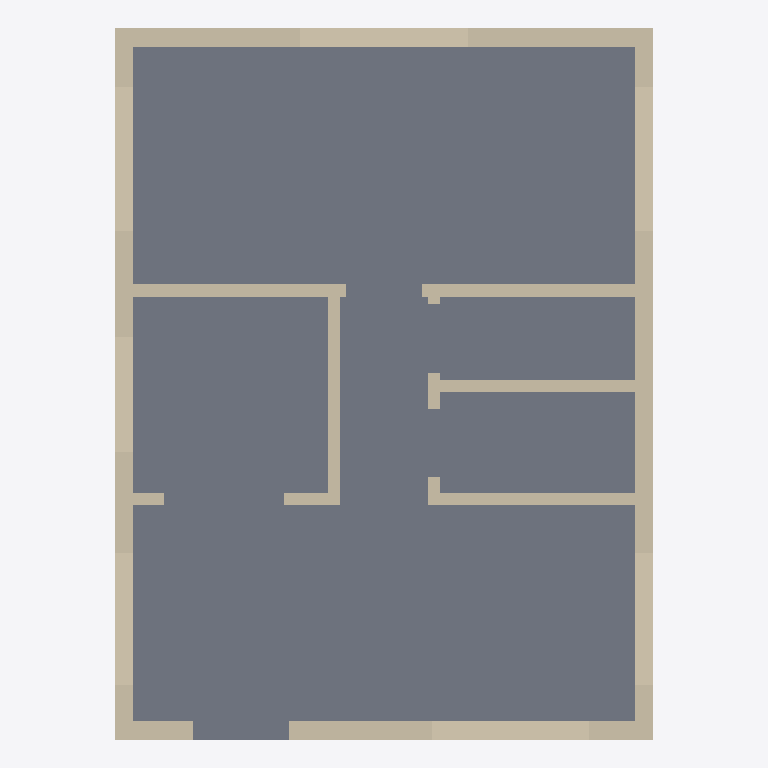
Plan cut of the same IFC building model at storey 'Ground floor' (level 0.00 m, cut at 1.40 m), seen from above with north up, elements coloured by IFC class: 19 walls (beige), 1 slab (grey). Cut surfaces are drawn darker.
Extent 6.7 m × 8.9 m × 3.3 m (x, y, z). Storeys (1): Ground floor at 0.00 m. Elements (21): 19 IfcWall, 2 IfcSlab.

HEADER;
FILE_DESCRIPTION(('ViewDefinition [DesignTransferView]','PRELIMINARY - ENGINEER TO REVIEW'),'2;1');
FILE_NAME('FloorForge.ifc','2026-09-06T00:00:00',('FloorForge'),('FloorForge'),'FloorForge 0.2','FloorForge','');
FILE_SCHEMA(('IFC4'));
ENDSEC;
DATA;
#12=IFCPROJECT('2a2_X_ZHvSyuOfiZys31j4',$,'The Verandah House','PRELIMINARY - ENGINEER TO REVIEW - NOT FOR CONSTRUCTION',$,$,$,(#6),#11);
#13=IFCSITE('0IND1MtDfK1AbQ2nKV0Yfj',$,'Unsurveyed plot',$,$,#3,$,$,.ELEMENT.,$,$,$,$,$);
#14=IFCBUILDING('3d_qio$hPPbRLetmFAJFuc',$,'Preliminary house',$,$,#3,$,$,.ELEMENT.,$,$,$);
#20=IFCBUILDINGSTOREY('0HSym5oLvSJeN0iAUrC7hc',$,'Ground floor',$,$,#19,$,$,.ELEMENT.,0.0);
#658=IFCSLAB('1v9wu8f99G2AwTaXePbR7m',$,'Floor slab / thickness assumption',$,$,#19,#657,'SL-0',.FLOOR.);
#124=IFCWALL('1fz8kV1F5UFP48E8Tc36oe',$,'F0-W007','Nominal wall; structural role unverified',$,#19,#123,'F0-W007',.NOTDEFINED.);
#170=IFCWALL('2tN8NEHAvLD9PsgSlbIGG9',$,'F0-W010','Nominal wall; structural role unverified',$,#19,#169,'F0-W010',.NOTDEFINED.);
#95=IFCWALL('3LMoYkeEzIL8GVdf85a_8L',$,'F0-W005','Nominal wall; structural role unverified',$,#19,#94,'F0-W005',.NOTDEFINED.);
#35=IFCWALL('0IVxmT9WHJCvmO4yTMhDq6',$,'F0-W001','Nominal wall; structural role unverified',$,#19,#34,'F0-W001',.NOTDEFINED.);
#306=IFCWALL('2cM74skKLVFAYu59P2N9UQ',$,'F0-W019','Nominal wall; structural role unverified',$,#19,#305,'F0-W019',.NOTDEFINED.);
#65=IFCWALL('3QVSBFFy9Us8E4XRB73Gwu',$,'F0-W003','Nominal wall; structural role unverified',$,#19,#64,'F0-W003',.NOTDEFINED.);
#262=IFCWALL('2ijZhWXNvGvx$EwOMaQUYr',$,'F0-W016','Nominal wall; structural role unverified',$,#19,#261,'F0-W016',.NOTDEFINED.);
#50=IFCWALL('0TSQyhba1V0PFSkMjjDO_o',$,'F0-W002','Nominal wall; structural role unverified',$,#19,#49,'F0-W002',.NOTDEFINED.);
#247=IFCWALL('3ND9WpBWbJZBBeOfT_Whcx',$,'F0-W015','Nominal wall; structural role unverified',$,#19,#246,'F0-W015',.NOTDEFINED.);
#201=IFCWALL('16H1kuuQ9ScADYvslbUNxH',$,'F0-W012','Nominal wall; structural role unverified',$,#19,#200,'F0-W012',.NOTDEFINED.);
#110=IFCWALL('3iOL1wIJDQswl$iiP3TE9s',$,'F0-W006','Nominal wall; structural role unverified',$,#19,#109,'F0-W006',.NOTDEFINED.);
#232=IFCWALL('0S2gSq8H9M0e76hpbjgiTy',$,'F0-W014','Nominal wall; structural role unverified',$,#19,#231,'F0-W014',.NOTDEFINED.);
#140=IFCWALL('3ju1qNjfrGGPYcuMRH7tIr',$,'F0-W008','Nominal wall; structural role unverified',$,#19,#139,'F0-W008',.NOTDEFINED.);
#277=IFCWALL('26gewieb5JKPPzJu1Do1Ly',$,'F0-W017','Nominal wall; structural role unverified',$,#19,#276,'F0-W017',.NOTDEFINED.);
#292=IFCWALL('1Oq9yWGyXK$hECrhRYMRza',$,'F0-W018','Nominal wall; structural role unverified',$,#19,#291,'F0-W018',.NOTDEFINED.);
#80=IFCWALL('0PJjSfGODNdebqIYecH63i',$,'F0-W004','Nominal wall; structural role unverified',$,#19,#79,'F0-W004',.NOTDEFINED.);
#186=IFCWALL('0ivxzn$g5HEhhEmSR1GDGd',$,'F0-W011','Nominal wall; structural role unverified',$,#19,#185,'F0-W011',.NOTDEFINED.);
#156=IFCWALL('06YW0W7unRDea7jva_Sw3T',$,'F0-W009','Nominal wall; structural role unverified',$,#19,#155,'F0-W009',.NOTDEFINED.);
#217=IFCWALL('1ydUaloefQtBYdv9UaoSdn',$,'F0-W013','Nominal wall; structural role unverified',$,#19,#216,'F0-W013',.NOTDEFINED.);
ENDSEC;
